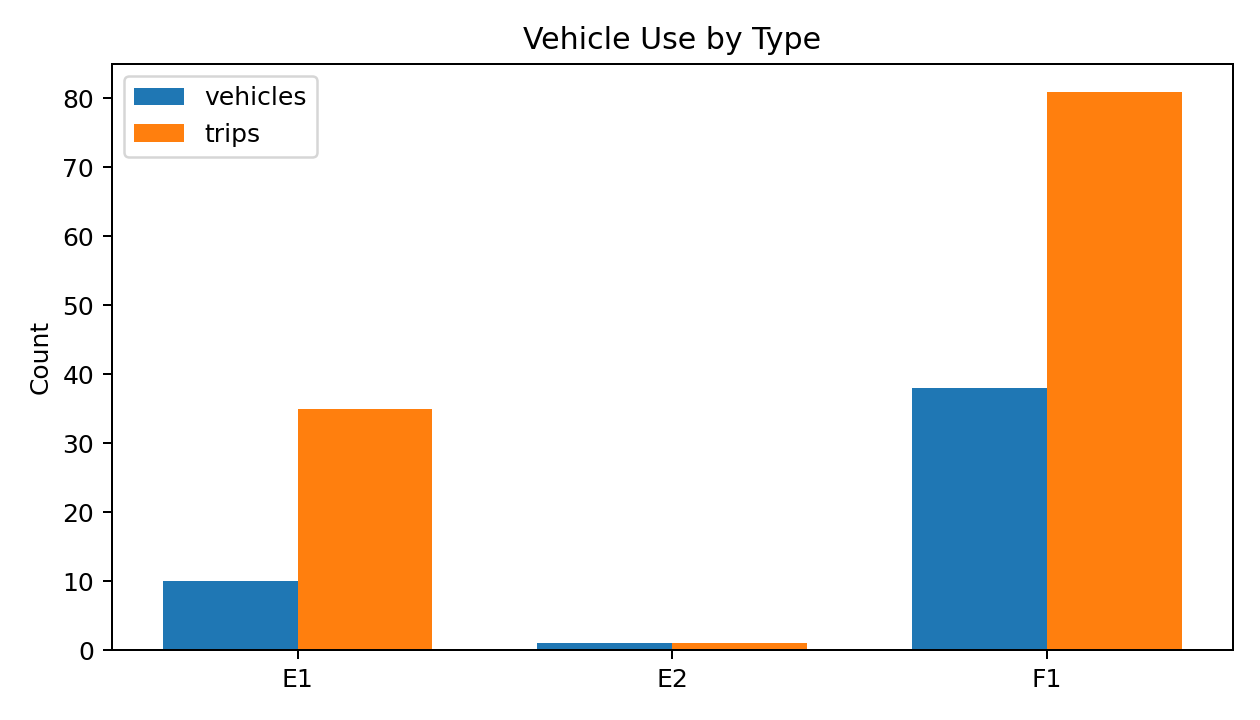

Source data for this figure (header and first rows):
vehicle_type, physical_vehicle_count, trip_count
E1, 10, 35
E2, 1, 1
F1, 38, 81
